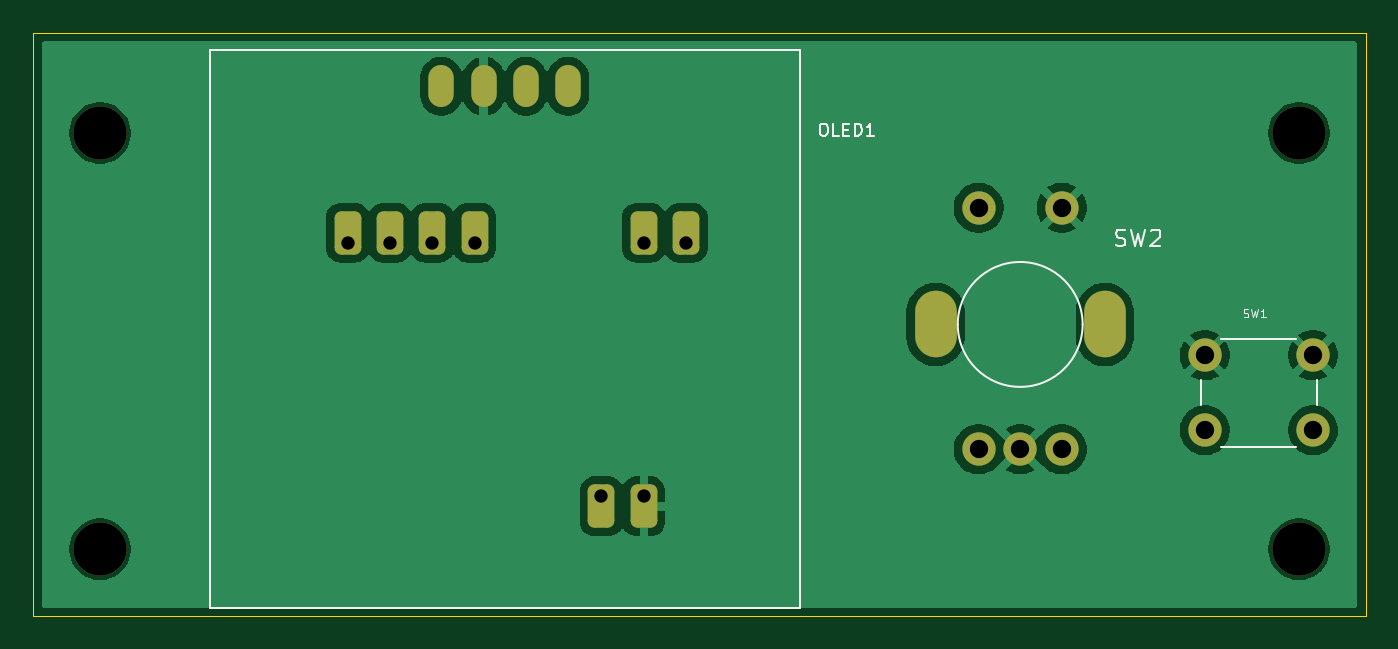
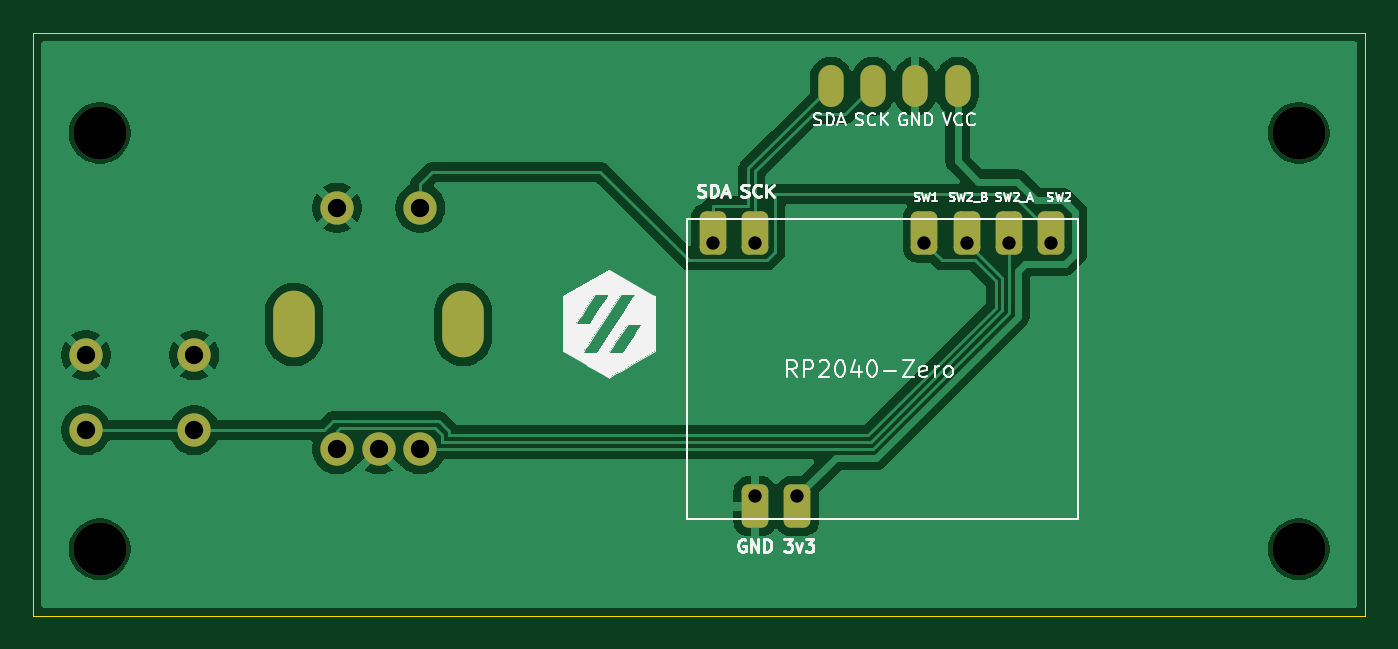
Circuit board: 9 layer files. Board 80.0 x 35.0 mm.
- bottom_copper: Custom_V0_Display-B_Cu.gbr (47317 bytes)
- bottom_mask: Custom_V0_Display-B_Mask.gbr (2271 bytes)
- bottom_silk: Custom_V0_Display-B_Silkscreen.gbr (33495 bytes)
- outline: Custom_V0_Display-Edge_Cuts.gbr (635 bytes)
- top_copper: Custom_V0_Display-F_Cu.gbr (48471 bytes)
- top_mask: Custom_V0_Display-F_Mask.gbr (2271 bytes)
- top_silk: Custom_V0_Display-F_Silkscreen.gbr (6387 bytes)
- drill: Custom_V0_Display-NPTH.drl (410 bytes)
- drill: Custom_V0_Display-PTH.drl (1123 bytes)

=== bottom_copper: Custom_V0_Display-B_Cu.gbr (47317 bytes, source omitted) ===
=== bottom_mask: Custom_V0_Display-B_Mask.gbr (2271 bytes, source withheld) ===
=== bottom_silk: Custom_V0_Display-B_Silkscreen.gbr (33495 bytes, source omitted) ===
=== outline: Custom_V0_Display-Edge_Cuts.gbr ===
%TF.GenerationSoftware,KiCad,Pcbnew,9.0.1*%
%TF.CreationDate,2025-04-18T19:30:08+12:00*%
%TF.ProjectId,Custom_V0_Display,43757374-6f6d-45f5-9630-5f446973706c,rev?*%
%TF.SameCoordinates,Original*%
%TF.FileFunction,Profile,NP*%
%FSLAX46Y46*%
G04 Gerber Fmt 4.6, Leading zero omitted, Abs format (unit mm)*
G04 Created by KiCad (PCBNEW 9.0.1) date 2025-04-18 19:30:08*
%MOMM*%
%LPD*%
G01*
G04 APERTURE LIST*
%TA.AperFunction,Profile*%
%ADD10C,0.050000*%
%TD*%
G04 APERTURE END LIST*
D10*
X85170000Y-49650000D02*
X165170000Y-49650000D01*
X165170000Y-84650000D01*
X85170000Y-84650000D01*
X85170000Y-49650000D01*
M02*

=== top_copper: Custom_V0_Display-F_Cu.gbr (48471 bytes, source omitted) ===
=== top_mask: Custom_V0_Display-F_Mask.gbr (2271 bytes, source withheld) ===
=== top_silk: Custom_V0_Display-F_Silkscreen.gbr ===
%TF.GenerationSoftware,KiCad,Pcbnew,9.0.1*%
%TF.CreationDate,2025-04-18T19:30:08+12:00*%
%TF.ProjectId,Custom_V0_Display,43757374-6f6d-45f5-9630-5f446973706c,rev?*%
%TF.SameCoordinates,Original*%
%TF.FileFunction,Legend,Top*%
%TF.FilePolarity,Positive*%
%FSLAX46Y46*%
G04 Gerber Fmt 4.6, Leading zero omitted, Abs format (unit mm)*
G04 Created by KiCad (PCBNEW 9.0.1) date 2025-04-18 19:30:08*
%MOMM*%
%LPD*%
G01*
G04 APERTURE LIST*
%ADD10C,0.150000*%
%ADD11C,0.050000*%
%ADD12C,0.120000*%
G04 APERTURE END LIST*
D10*
X132553571Y-55089164D02*
X132696428Y-55089164D01*
X132696428Y-55089164D02*
X132767857Y-55124878D01*
X132767857Y-55124878D02*
X132839285Y-55196307D01*
X132839285Y-55196307D02*
X132875000Y-55339164D01*
X132875000Y-55339164D02*
X132875000Y-55589164D01*
X132875000Y-55589164D02*
X132839285Y-55732021D01*
X132839285Y-55732021D02*
X132767857Y-55803450D01*
X132767857Y-55803450D02*
X132696428Y-55839164D01*
X132696428Y-55839164D02*
X132553571Y-55839164D01*
X132553571Y-55839164D02*
X132482143Y-55803450D01*
X132482143Y-55803450D02*
X132410714Y-55732021D01*
X132410714Y-55732021D02*
X132375000Y-55589164D01*
X132375000Y-55589164D02*
X132375000Y-55339164D01*
X132375000Y-55339164D02*
X132410714Y-55196307D01*
X132410714Y-55196307D02*
X132482143Y-55124878D01*
X132482143Y-55124878D02*
X132553571Y-55089164D01*
X133553571Y-55839164D02*
X133196428Y-55839164D01*
X133196428Y-55839164D02*
X133196428Y-55089164D01*
X133803571Y-55446307D02*
X134053571Y-55446307D01*
X134160714Y-55839164D02*
X133803571Y-55839164D01*
X133803571Y-55839164D02*
X133803571Y-55089164D01*
X133803571Y-55089164D02*
X134160714Y-55089164D01*
X134482142Y-55839164D02*
X134482142Y-55089164D01*
X134482142Y-55089164D02*
X134660713Y-55089164D01*
X134660713Y-55089164D02*
X134767856Y-55124878D01*
X134767856Y-55124878D02*
X134839285Y-55196307D01*
X134839285Y-55196307D02*
X134874999Y-55267735D01*
X134874999Y-55267735D02*
X134910713Y-55410592D01*
X134910713Y-55410592D02*
X134910713Y-55517735D01*
X134910713Y-55517735D02*
X134874999Y-55660592D01*
X134874999Y-55660592D02*
X134839285Y-55732021D01*
X134839285Y-55732021D02*
X134767856Y-55803450D01*
X134767856Y-55803450D02*
X134660713Y-55839164D01*
X134660713Y-55839164D02*
X134482142Y-55839164D01*
X135624999Y-55839164D02*
X135196428Y-55839164D01*
X135410713Y-55839164D02*
X135410713Y-55089164D01*
X135410713Y-55089164D02*
X135339285Y-55196307D01*
X135339285Y-55196307D02*
X135267856Y-55267735D01*
X135267856Y-55267735D02*
X135196428Y-55303450D01*
D11*
X157833334Y-66704900D02*
X157904762Y-66728709D01*
X157904762Y-66728709D02*
X158023810Y-66728709D01*
X158023810Y-66728709D02*
X158071429Y-66704900D01*
X158071429Y-66704900D02*
X158095238Y-66681090D01*
X158095238Y-66681090D02*
X158119048Y-66633471D01*
X158119048Y-66633471D02*
X158119048Y-66585852D01*
X158119048Y-66585852D02*
X158095238Y-66538233D01*
X158095238Y-66538233D02*
X158071429Y-66514423D01*
X158071429Y-66514423D02*
X158023810Y-66490614D01*
X158023810Y-66490614D02*
X157928572Y-66466804D01*
X157928572Y-66466804D02*
X157880953Y-66442995D01*
X157880953Y-66442995D02*
X157857143Y-66419185D01*
X157857143Y-66419185D02*
X157833334Y-66371566D01*
X157833334Y-66371566D02*
X157833334Y-66323947D01*
X157833334Y-66323947D02*
X157857143Y-66276328D01*
X157857143Y-66276328D02*
X157880953Y-66252519D01*
X157880953Y-66252519D02*
X157928572Y-66228709D01*
X157928572Y-66228709D02*
X158047619Y-66228709D01*
X158047619Y-66228709D02*
X158119048Y-66252519D01*
X158285714Y-66228709D02*
X158404762Y-66728709D01*
X158404762Y-66728709D02*
X158500000Y-66371566D01*
X158500000Y-66371566D02*
X158595238Y-66728709D01*
X158595238Y-66728709D02*
X158714286Y-66228709D01*
X159166667Y-66728709D02*
X158880953Y-66728709D01*
X159023810Y-66728709D02*
X159023810Y-66228709D01*
X159023810Y-66228709D02*
X158976191Y-66300138D01*
X158976191Y-66300138D02*
X158928572Y-66347757D01*
X158928572Y-66347757D02*
X158880953Y-66371566D01*
D10*
X150166667Y-62407200D02*
X150309524Y-62454819D01*
X150309524Y-62454819D02*
X150547619Y-62454819D01*
X150547619Y-62454819D02*
X150642857Y-62407200D01*
X150642857Y-62407200D02*
X150690476Y-62359580D01*
X150690476Y-62359580D02*
X150738095Y-62264342D01*
X150738095Y-62264342D02*
X150738095Y-62169104D01*
X150738095Y-62169104D02*
X150690476Y-62073866D01*
X150690476Y-62073866D02*
X150642857Y-62026247D01*
X150642857Y-62026247D02*
X150547619Y-61978628D01*
X150547619Y-61978628D02*
X150357143Y-61931009D01*
X150357143Y-61931009D02*
X150261905Y-61883390D01*
X150261905Y-61883390D02*
X150214286Y-61835771D01*
X150214286Y-61835771D02*
X150166667Y-61740533D01*
X150166667Y-61740533D02*
X150166667Y-61645295D01*
X150166667Y-61645295D02*
X150214286Y-61550057D01*
X150214286Y-61550057D02*
X150261905Y-61502438D01*
X150261905Y-61502438D02*
X150357143Y-61454819D01*
X150357143Y-61454819D02*
X150595238Y-61454819D01*
X150595238Y-61454819D02*
X150738095Y-61502438D01*
X151071429Y-61454819D02*
X151309524Y-62454819D01*
X151309524Y-62454819D02*
X151500000Y-61740533D01*
X151500000Y-61740533D02*
X151690476Y-62454819D01*
X151690476Y-62454819D02*
X151928572Y-61454819D01*
X152261905Y-61550057D02*
X152309524Y-61502438D01*
X152309524Y-61502438D02*
X152404762Y-61454819D01*
X152404762Y-61454819D02*
X152642857Y-61454819D01*
X152642857Y-61454819D02*
X152738095Y-61502438D01*
X152738095Y-61502438D02*
X152785714Y-61550057D01*
X152785714Y-61550057D02*
X152833333Y-61645295D01*
X152833333Y-61645295D02*
X152833333Y-61740533D01*
X152833333Y-61740533D02*
X152785714Y-61883390D01*
X152785714Y-61883390D02*
X152214286Y-62454819D01*
X152214286Y-62454819D02*
X152833333Y-62454819D01*
%TO.C,OLED1*%
X95770000Y-50650000D02*
X95770000Y-84150000D01*
X95770000Y-50650000D02*
X131170000Y-50650000D01*
X95770000Y-84150000D02*
X131170000Y-84150000D01*
X131170000Y-50650000D02*
X131170000Y-84150000D01*
D12*
%TO.C,SW1*%
X155250000Y-70500000D02*
X155250000Y-72000000D01*
X156500000Y-74500000D02*
X161000000Y-74500000D01*
X161000000Y-68000000D02*
X156500000Y-68000000D01*
X162250000Y-72000000D02*
X162250000Y-70500000D01*
D10*
%TO.C,SW2*%
X148170000Y-67150000D02*
G75*
G02*
X140670000Y-67150000I-3750000J0D01*
G01*
X140670000Y-67150000D02*
G75*
G02*
X148170000Y-67150000I3750000J0D01*
G01*
%TD*%
M02*

=== drill: Custom_V0_Display-NPTH.drl ===
M48
; DRILL file {KiCad 9.0.1} date 2025-04-18T19:30:10+1200
; FORMAT={-:-/ absolute / metric / decimal}
; #@! TF.CreationDate,2025-04-18T19:30:10+12:00
; #@! TF.GenerationSoftware,Kicad,Pcbnew,9.0.1
; #@! TF.FileFunction,NonPlated,1,2,NPTH
FMAT,2
METRIC
; #@! TA.AperFunction,NonPlated,NPTH,ComponentDrill
T1C3.200
%
G90
G05
T1
X89.17Y-55.65
X89.17Y-80.65
X161.17Y-55.65
X161.17Y-80.65
M30

=== drill: Custom_V0_Display-PTH.drl ===
M48
; DRILL file {KiCad 9.0.1} date 2025-04-18T19:30:10+1200
; FORMAT={-:-/ absolute / metric / decimal}
; #@! TF.CreationDate,2025-04-18T19:30:10+12:00
; #@! TF.GenerationSoftware,Kicad,Pcbnew,9.0.1
; #@! TF.FileFunction,Plated,1,2,PTH
FMAT,2
METRIC
; #@! TA.AperFunction,Plated,PTH,ComponentDrill
T1C0.762
; #@! TA.AperFunction,Plated,PTH,ComponentDrill
T2C0.800
; #@! TA.AperFunction,Plated,PTH,ComponentDrill
T3C1.100
; #@! TA.AperFunction,Plated,PTH,ComponentDrill
T4C2.000
%
G90
G05
T2
X104.035Y-62.235
X106.575Y-62.235
X109.115Y-62.235
X111.655Y-62.235
X119.275Y-77.475
X121.815Y-62.235
X121.815Y-77.475
X124.355Y-62.235
T3
X141.92Y-60.15
X141.92Y-74.65
X144.42Y-74.65
X146.92Y-60.15
X146.92Y-74.65
X155.5Y-69.0
X155.5Y-73.5
X162.0Y-69.0
X162.0Y-73.5
T1
G00X109.66Y-52.35
M15
G01X109.66Y-53.35
M16
G05
G00X112.2Y-52.35
M15
G01X112.2Y-53.35
M16
G05
G00X114.74Y-52.35
M15
G01X114.74Y-53.35
M16
G05
G00X117.28Y-52.35
M15
G01X117.28Y-53.35
M16
G05
T4
G00X139.34Y-66.65
M15
G01X139.34Y-67.65
M16
G05
G00X149.5Y-67.65
M15
G01X149.5Y-66.65
M16
G05
M30

